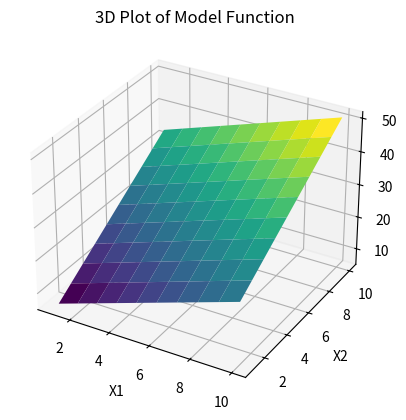

This figure's Python source:
import numpy as np
import matplotlib.pyplot as plt
from mpl_toolkits.mplot3d import Axes3D


# Define the model function
def model_function(theta, x):
    t0, t1, t2 = theta
    return t0 + t1 * x[:, 0] + t2 * x[:, 1]


# Generate values for x1 and x2
x1 = np.linspace(1, 10, 10)
x2 = np.linspace(1, 10, 10)
x1, x2 = np.meshgrid(x1, x2)
x = np.column_stack((x1.ravel(), x2.ravel()))

# Compute y using the model function and given theta
theta = (1, 2, 3)
y = model_function(theta, x)

# Reshape y to match the shape of x1 and x2
y = y.reshape(x1.shape)

# Create 3D plot
fig = plt.figure()
ax = fig.add_subplot(111, projection="3d")
ax.plot_surface(x1, x2, y, cmap="viridis")

# Set labels and title
ax.set_xlabel("X1")
ax.set_ylabel("X2")
ax.set_zlabel("Y")
ax.set_title("3D Plot of Model Function")

plt.show()
